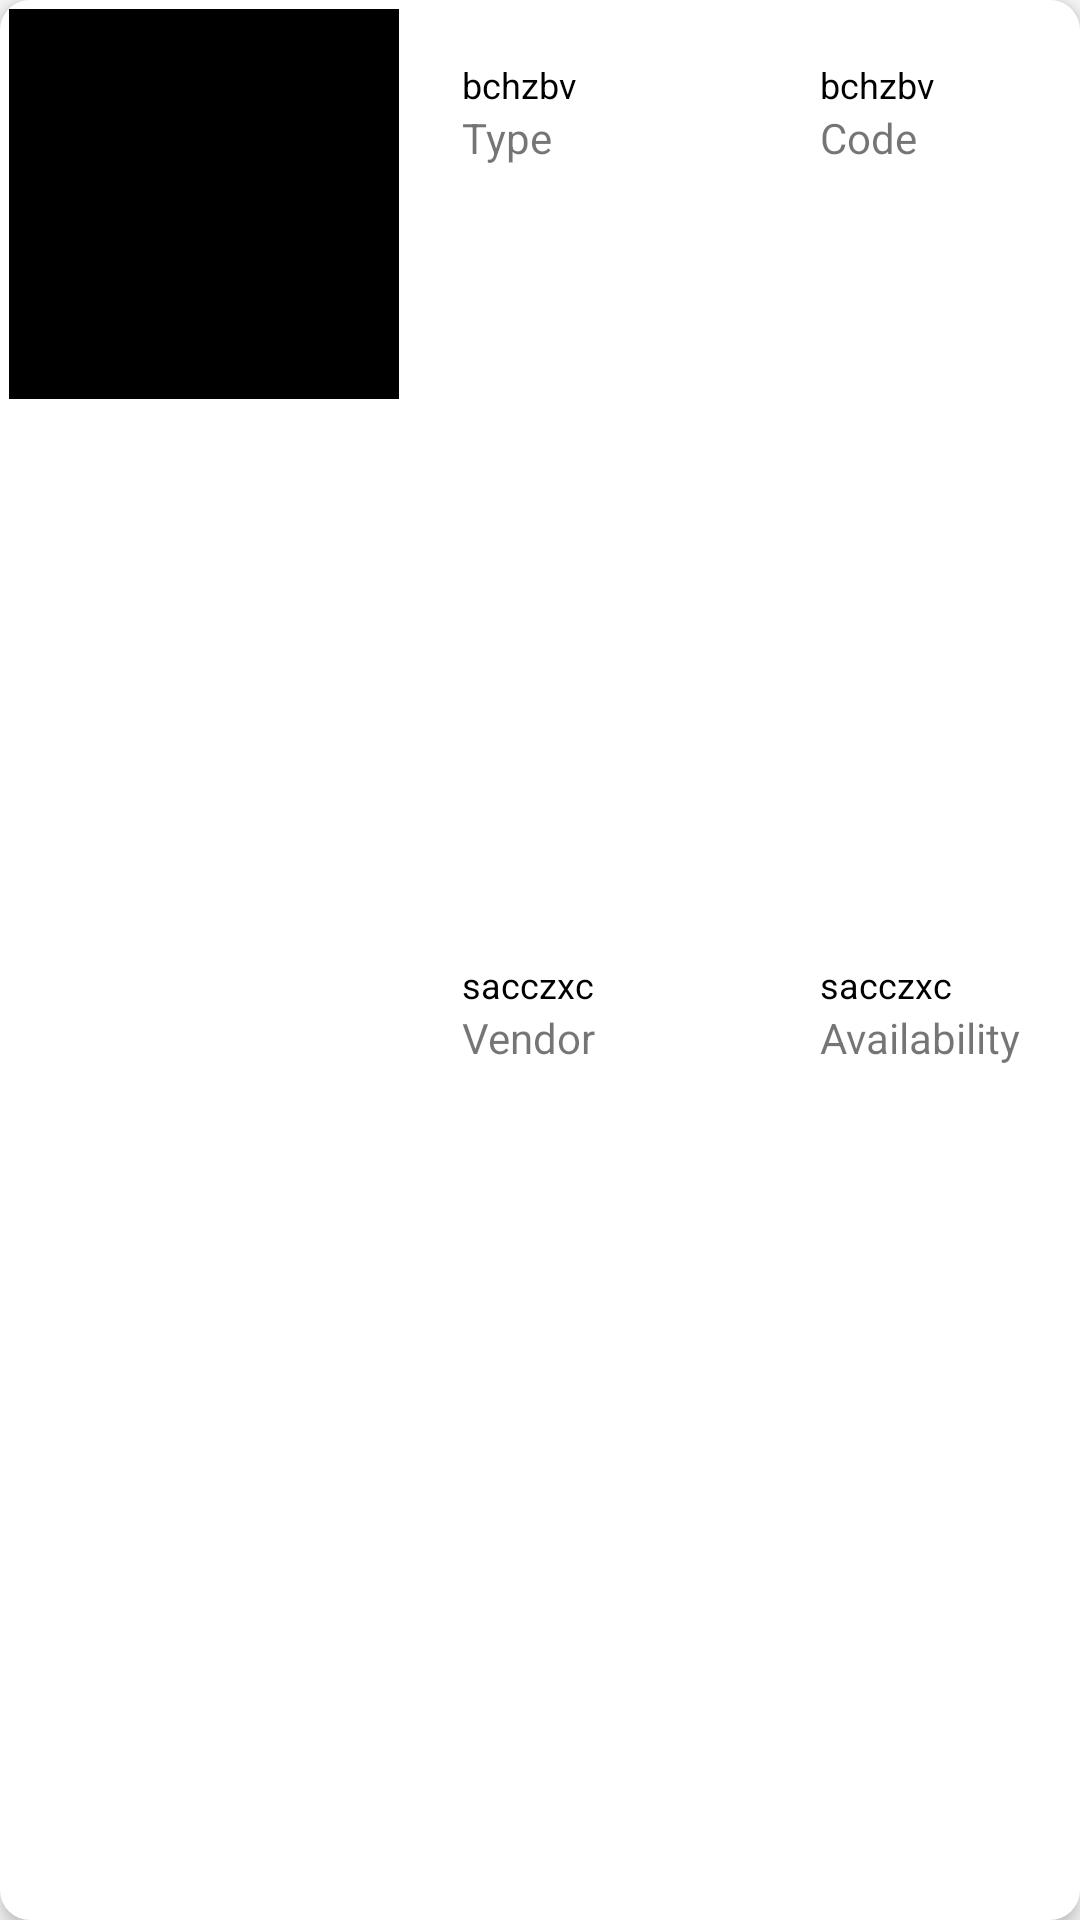

Reconstruct the res/layout file that produces this screen, plus the resources it refers to.
<!-- AndroidManifest.xml: application theme AppTheme.NoActionBar -->
<!-- res/layout/my_adapter.xml -->
<?xml version="1.0" encoding="utf-8"?>

<LinearLayout xmlns:android="http://schemas.android.com/apk/res/android"
    xmlns:app="http://schemas.android.com/apk/res-auto"
    android:layout_width="match_parent"
    android:id="@+id/myImage"
    android:layout_height="wrap_content"
    android:layout_gravity="center_horizontal"
    android:layout_marginTop="5dp"
    android:background="@drawable/linear_layout_background"
    android:elevation="4dp"
    android:layout_margin="15sp"
    android:orientation="horizontal"
    app:layout_constraintCircleRadius="10dp">


    <ImageView
        android:id="@+id/tImage"
        android:layout_width="130dp"
        android:layout_marginLeft="3dp"
        android:layout_marginTop="3dp"
        android:layout_marginBottom="3dp"
        android:layout_height="130dp"
        android:background="@color/colorBlack" />

    <LinearLayout
        android:layout_width="match_parent"
        android:layout_height="match_parent"
        android:orientation="horizontal"
        android:layout_marginLeft="1dp"
        android:padding="10dp">

        <LinearLayout
            android:layout_width="wrap_content"
            android:padding="10sp"
            android:layout_weight="1"
            android:layout_height="match_parent"
            android:orientation="vertical">

            <LinearLayout
                android:layout_width="match_parent"
                android:layout_height="wrap_content"
                android:layout_weight="1"
                android:orientation="vertical">
            <TextView
                android:id="@+id/tType"
                android:layout_width="match_parent"
                android:layout_height="wrap_content"
                android:layout_gravity="center"
                android:gravity="left"
                android:text="bchzbv"
                android:textColor="@color/colorBlack"
                android:textSize="12dp"

                />
            <TextView
                android:layout_width="wrap_content"
                android:layout_height="wrap_content"
                android:text="Type"/>
            </LinearLayout>
            <LinearLayout
                android:layout_width="match_parent"
                android:layout_height="wrap_content"
                android:layout_weight="1"
                android:orientation="vertical">
            <TextView
                android:id="@+id/tVendor"
                android:layout_width="match_parent"
                android:layout_height="wrap_content"
                android:layout_gravity="center"
                android:gravity="left"

                android:text="sacczxc"
                android:textColor="@color/colorBlack"
                android:textSize="12sp"

                />
            <TextView
                android:layout_width="wrap_content"
                android:layout_height="wrap_content"
                android:text="Vendor"/>
            </LinearLayout>

        </LinearLayout>
        <LinearLayout
            android:layout_width="wrap_content"
            android:layout_height="match_parent"
            android:layout_weight=".0"
            android:padding="10sp"
            android:orientation="vertical">
            <LinearLayout
                android:layout_width="match_parent"
                android:layout_height="wrap_content"
                android:layout_weight="1"
                android:orientation="vertical">
        <TextView
            android:id="@+id/tCode"
            android:layout_width="match_parent"
            android:layout_height="wrap_content"
            android:layout_gravity="center"
            android:gravity="left"
            android:text="bchzbv"
            android:textColor="@color/colorBlack"
            android:textSize="12sp"

            />
            <TextView
                android:layout_width="wrap_content"
                android:layout_height="wrap_content"
                android:text="Code"/>
            </LinearLayout>
                <LinearLayout
                    android:layout_width="match_parent"
                    android:layout_height="wrap_content"
                    android:layout_weight="1"
                    android:orientation="vertical">
        <TextView
            android:id="@+id/tAvailable"
            android:layout_width="match_parent"
            android:layout_height="wrap_content"
            android:layout_gravity="center"
            android:gravity="left"

            android:text="sacczxc"
            android:textColor="@color/colorBlack"
            android:textSize="12sp"

            />
            <TextView
                android:layout_width="wrap_content"
                android:layout_height="wrap_content"
                android:text="Availability"/>
                </LinearLayout>
        </LinearLayout>
    </LinearLayout>

</LinearLayout>
<!-- resources referenced by this layout -->
<resources>
  <color name="colorBlack">#000000</color>
  <!-- drawable linear_layout_background (drawable) -->
  <?xml version="1.0" encoding="utf-8"?>
  
  <shape xmlns:android="http://schemas.android.com/apk/res/android"
      android:shape="rectangle">
      <corners android:radius="10dp" />
      <solid android:color="@color/colorPrimary" />
  
  </shape>
  <style name="AppTheme.NoActionBar">
          <item name="windowActionBar">false</item>
          <item name="windowNoTitle">true</item>
      </style>
  <color name="colorPrimary">#ffffff</color>
</resources>
